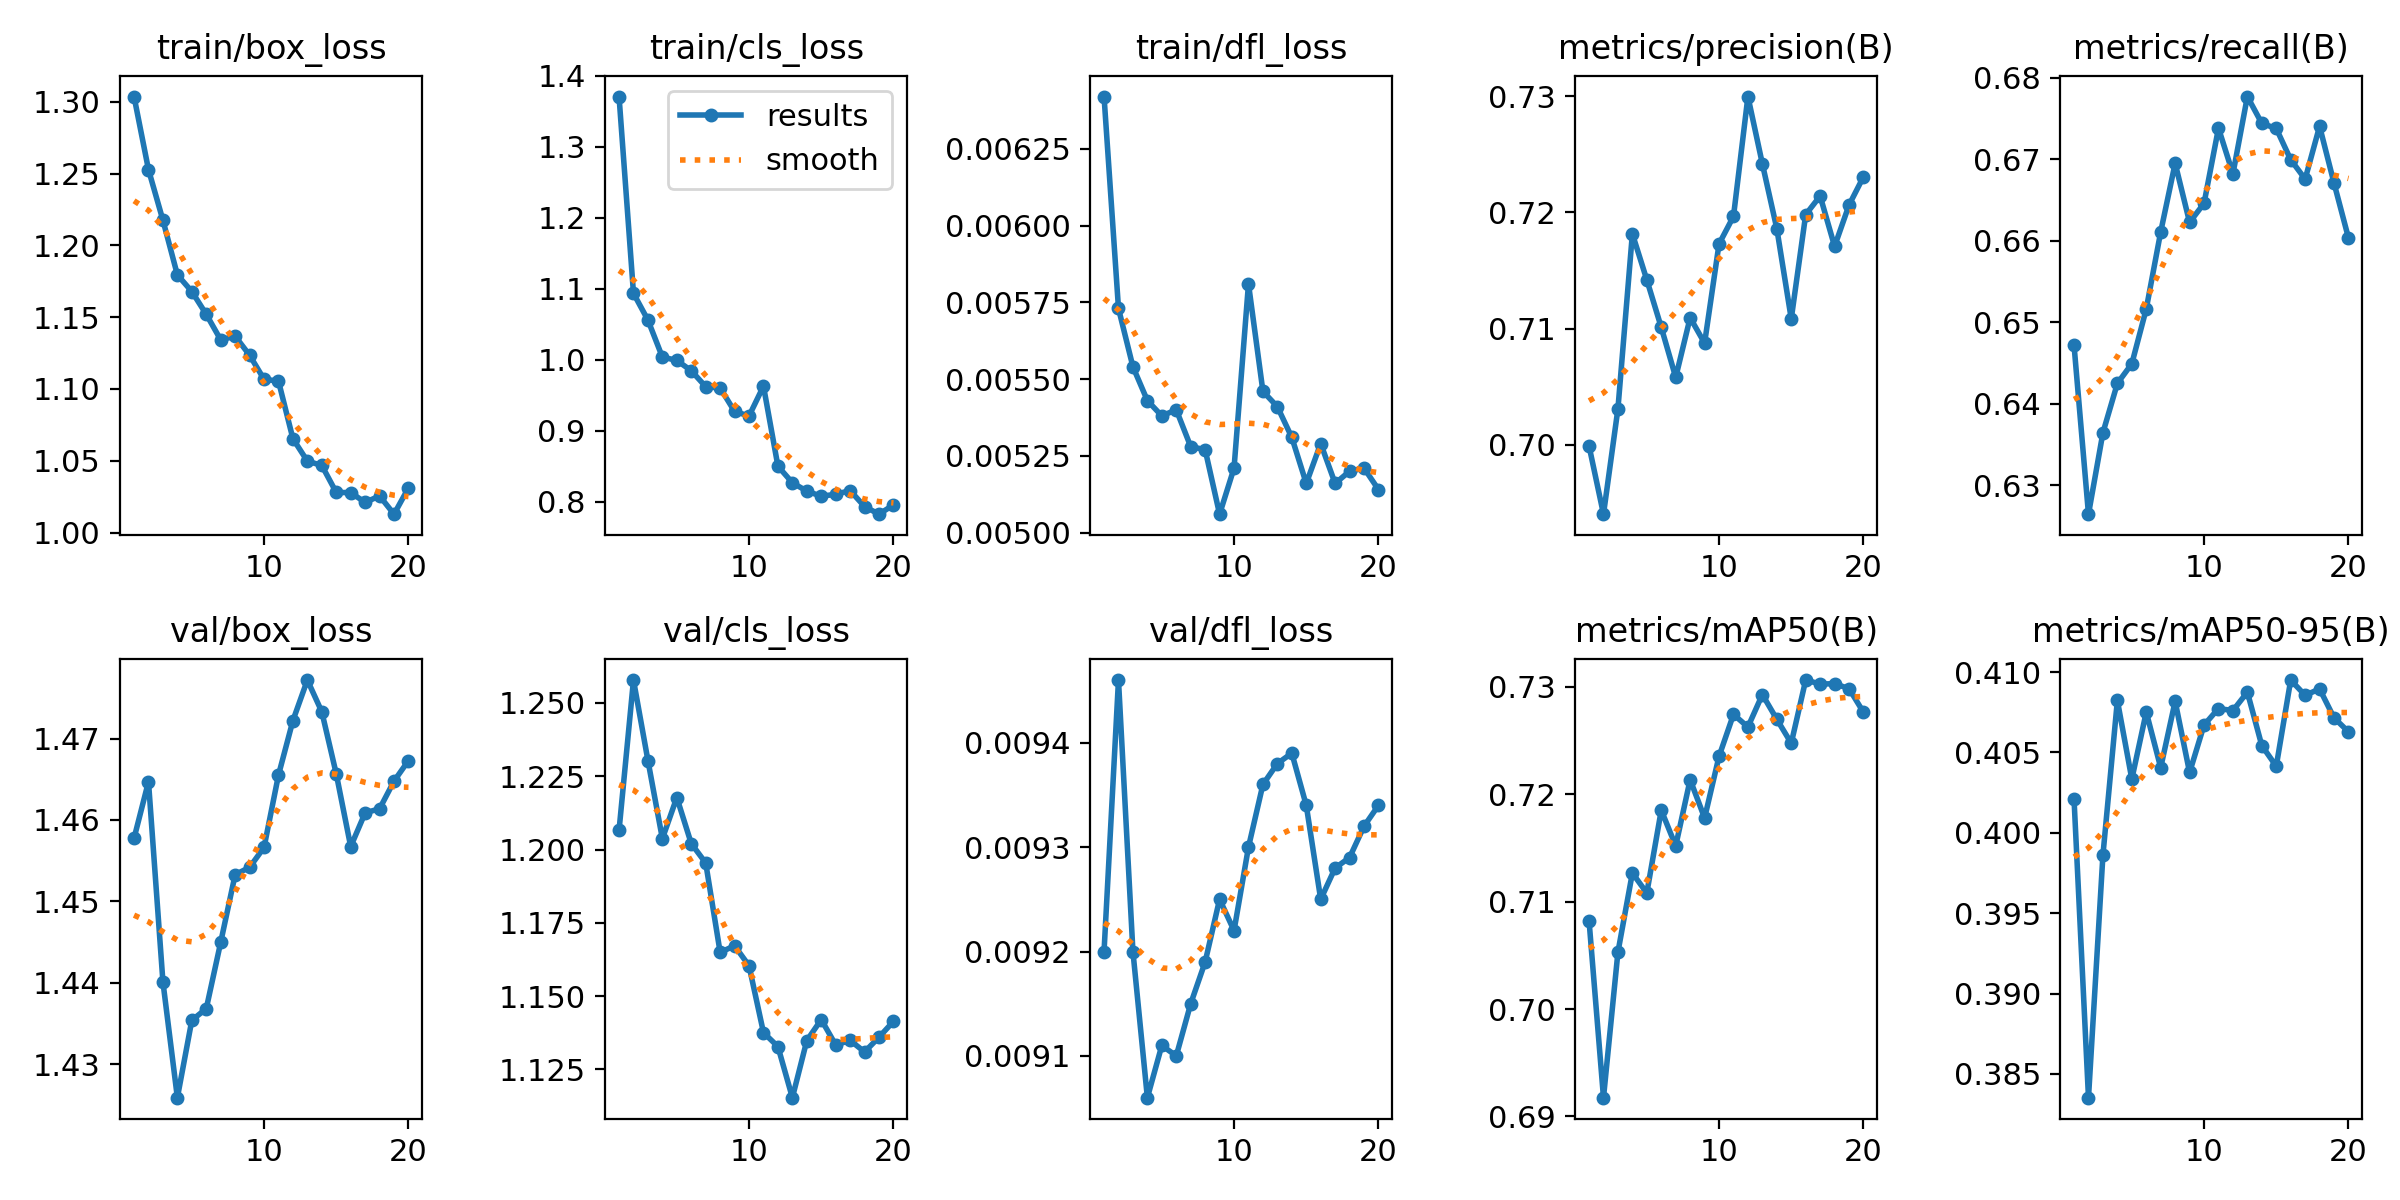

Data behind this chart, as committed beside it:
epoch, time, train/box_loss, train/cls_loss, train/dfl_loss, metrics/precision(B), metrics/recall(B), metrics/mAP50(B), metrics/mAP50-95(B), val/box_loss, val/cls_loss, val/dfl_loss, lr/pg0, lr/pg1, lr/pg2
1, 4.757, 1.304, 1.371, 0.00642, 0.6999, 0.6472, 0.7082, 0.4021, 1.458, 1.207, 0.0092, 0.0001, 0.0001, 0.0001
2, 9.726, 1.253, 1.094, 0.00573, 0.694, 0.6264, 0.6917, 0.3835, 1.465, 1.258, 0.00946, 9.93906e-05, 9.93906e-05, 9.93906e-05
3, 13.93, 1.218, 1.056, 0.00554, 0.7031, 0.6364, 0.7053, 0.3986, 1.44, 1.23, 0.0092, 9.75773e-05, 9.75773e-05, 9.75773e-05
4, 18.23, 1.179, 1.004, 0.00543, 0.7182, 0.6425, 0.7127, 0.4082, 1.426, 1.204, 0.00906, 9.46048e-05, 9.46048e-05, 9.46048e-05
5, 22.53, 1.168, 0.9994, 0.00538, 0.7142, 0.6449, 0.7108, 0.4033, 1.435, 1.218, 0.00911, 9.05463e-05, 9.05463e-05, 9.05463e-05
6, 26.77, 1.152, 0.9848, 0.0054, 0.7101, 0.6516, 0.7185, 0.4075, 1.437, 1.202, 0.0091, 8.55018e-05, 8.55018e-05, 8.55018e-05
7, 30.84, 1.134, 0.9624, 0.00528, 0.7058, 0.6611, 0.7152, 0.4041, 1.445, 1.195, 0.00915, 7.95954e-05, 7.95954e-05, 7.95954e-05
8, 35.24, 1.137, 0.9605, 0.00527, 0.7109, 0.6695, 0.7214, 0.4082, 1.453, 1.165, 0.00919, 7.29725e-05, 7.29725e-05, 7.29725e-05
9, 39.33, 1.124, 0.9275, 0.00506, 0.7087, 0.6622, 0.7178, 0.4037, 1.454, 1.167, 0.00925, 6.57963e-05, 6.57963e-05, 6.57963e-05
10, 43.38, 1.107, 0.9211, 0.00521, 0.7173, 0.6646, 0.7235, 0.4067, 1.457, 1.16, 0.00922, 5.82435e-05, 5.82435e-05, 5.82435e-05
11, 48.78, 1.105, 0.9631, 0.00581, 0.7197, 0.6738, 0.7274, 0.4077, 1.466, 1.138, 0.0093, 5.05e-05, 5.05e-05, 5.05e-05
12, 52.91, 1.065, 0.8504, 0.00546, 0.73, 0.6682, 0.7262, 0.4076, 1.472, 1.133, 0.00936, 4.27565e-05, 4.27565e-05, 4.27565e-05
13, 57.24, 1.05, 0.8271, 0.00541, 0.7242, 0.6777, 0.7293, 0.4088, 1.477, 1.115, 0.00938, 3.52037e-05, 3.52037e-05, 3.52037e-05
14, 61.28, 1.047, 0.8153, 0.00531, 0.7186, 0.6744, 0.727, 0.4054, 1.473, 1.135, 0.00939, 2.80275e-05, 2.80275e-05, 2.80275e-05
15, 65.23, 1.028, 0.8081, 0.00516, 0.7108, 0.6738, 0.7247, 0.4041, 1.466, 1.142, 0.00934, 2.14046e-05, 2.14046e-05, 2.14046e-05
16, 69.24, 1.028, 0.8109, 0.00529, 0.7198, 0.6699, 0.7306, 0.4095, 1.457, 1.133, 0.00925, 1.54982e-05, 1.54982e-05, 1.54982e-05
17, 73.34, 1.021, 0.8161, 0.00516, 0.7214, 0.6675, 0.7302, 0.4086, 1.461, 1.135, 0.00928, 1.04537e-05, 1.04537e-05, 1.04537e-05
18, 77.72, 1.026, 0.7935, 0.0052, 0.7171, 0.674, 0.7303, 0.4089, 1.461, 1.131, 0.00929, 6.39518e-06, 6.39518e-06, 6.39518e-06
19, 81.85, 1.013, 0.7829, 0.00521, 0.7206, 0.6671, 0.7298, 0.4072, 1.465, 1.136, 0.00932, 3.4227e-06, 3.4227e-06, 3.4227e-06
20, 85.9, 1.031, 0.796, 0.00514, 0.7231, 0.6603, 0.7276, 0.4063, 1.467, 1.141, 0.00934, 1.60943e-06, 1.60943e-06, 1.60943e-06
